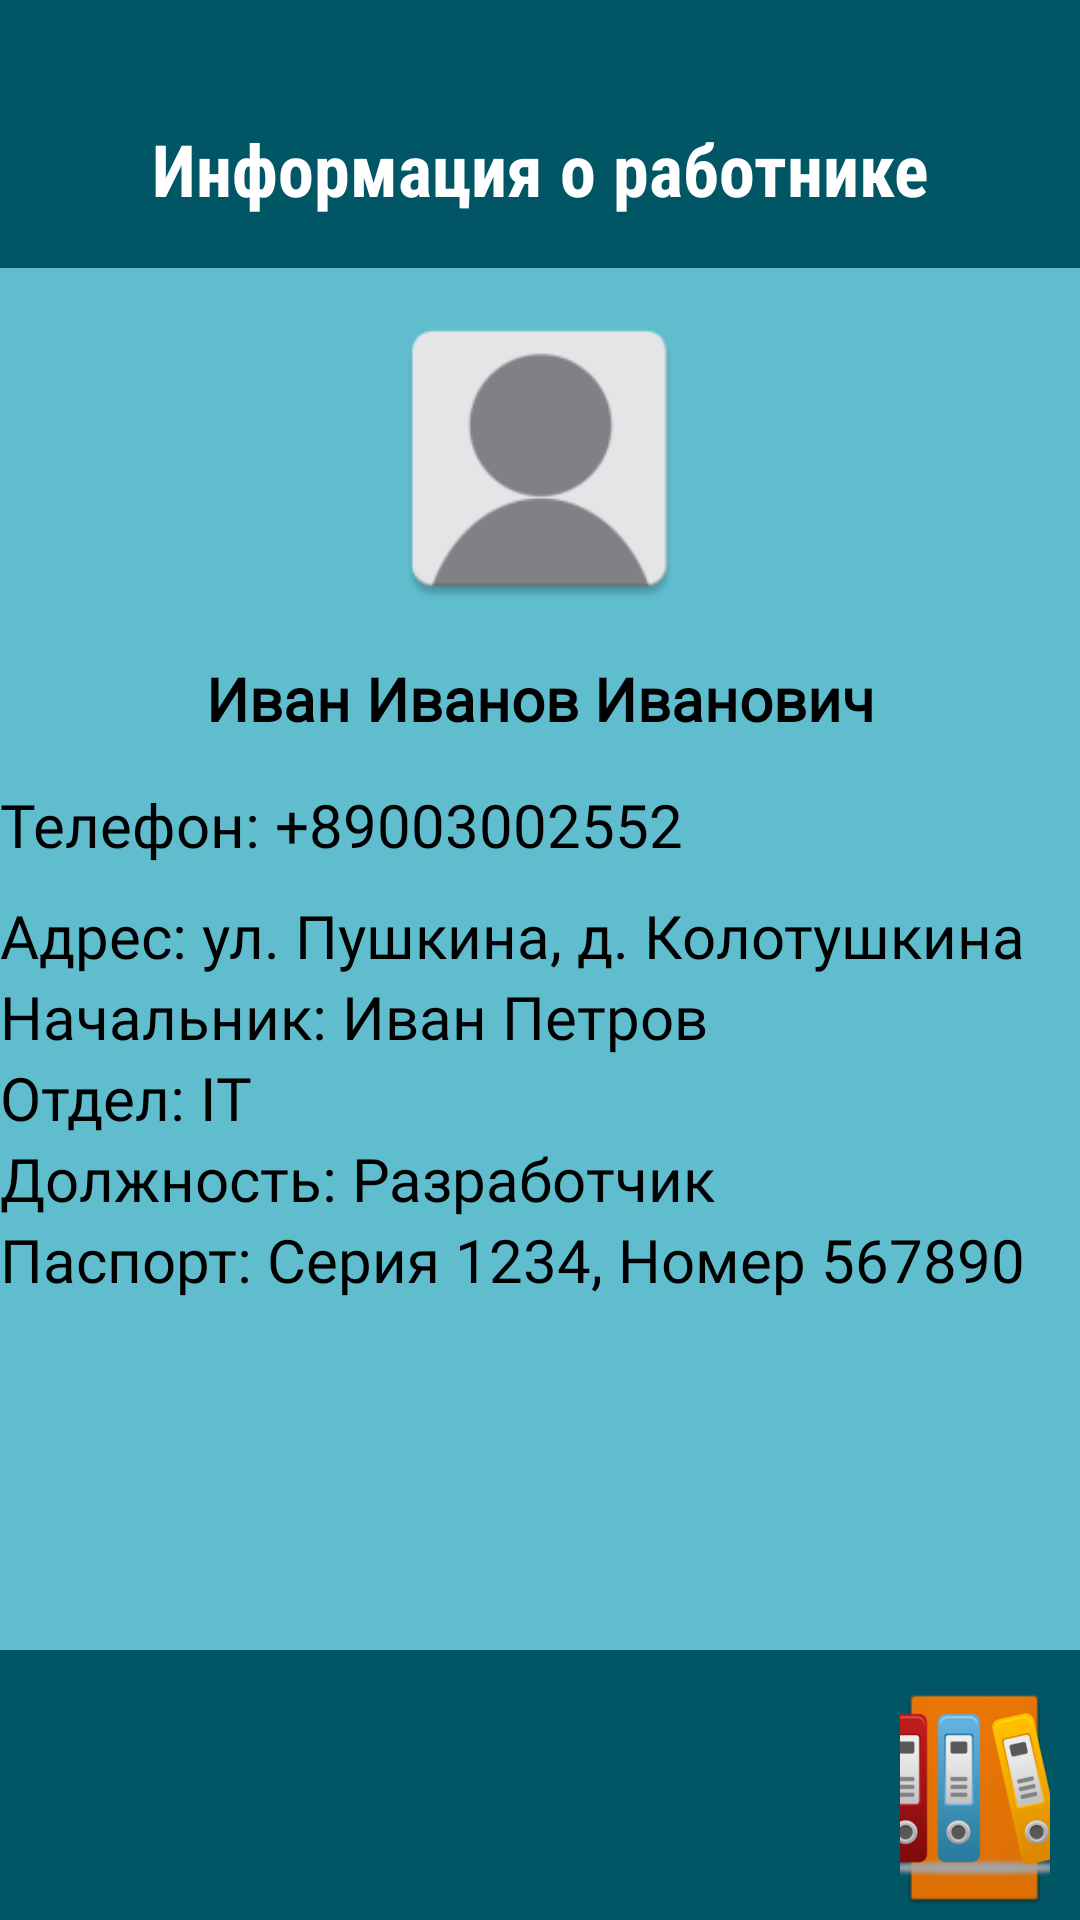

Android layout source for this screen:
<!-- AndroidManifest.xml: application theme Theme.Chara -->
<!-- res/layout/info_employee.xml -->
<?xml version="1.0" encoding="utf-8"?>
<RelativeLayout xmlns:android="http://schemas.android.com/apk/res/android"
    xmlns:app="http://schemas.android.com/apk/res-auto"
    xmlns:tools="http://schemas.android.com/tools"
    android:layout_width="match_parent"
    android:layout_height="match_parent"
    android:background="#015666"
    android:padding="0dp"
    tools:context=".activity.employee.EmployeeInfoActivity">


    <ImageButton
        android:id="@+id/btnDocuments"
        style="@android:style/Widget.ImageButton"
        android:layout_width="87dp"
        android:layout_height="75dp"
        android:layout_alignParentBottom="true"
        android:layout_marginStart="300dp"
        android:layout_marginEnd="10dp"
        android:layout_marginBottom="1dp"
        android:layout_toEndOf="@+id/btnInterview"
        android:background="@android:drawable/btn_default"
        android:backgroundTint="#FF7C00"
        android:backgroundTintMode="multiply"
        android:src="@mipmap/documents_foreground"
        android:text="Documents"
        tools:src="@mipmap/documents_foreground" />

    <TextView
        android:id="@+id/textTitle"
        android:layout_width="match_parent"
        android:layout_height="wrap_content"
        android:layout_marginTop="20dp"
        android:background="#015666"
        android:fontFamily="sans-serif-condensed"
        android:paddingTop="20dp"
        android:text="Информация о работнике"
        android:textAlignment="center"
        android:textColor="#FFFFFF"
        android:textFontWeight="700"
        android:textSize="24sp" />

    <RelativeLayout
        android:layout_width="match_parent"
        android:layout_height="640dp"
        android:layout_below="@+id/textTitle"
        android:layout_marginTop="17dp"
        android:layout_marginBottom="90dp"
        android:background="#5FBDCE">

        <ImageView
            android:id="@+id/employeePhoto"
            android:layout_width="167dp"
            android:layout_height="107dp"
            android:layout_centerHorizontal="true"
            android:layout_marginTop="10dp"
            android:clipToOutline="false"
            android:outlineProvider="bounds"
            android:outlineSpotShadowColor="#000000"
            app:srcCompat="@mipmap/default_avatar"
            tools:srcCompat="@tools:sample/avatars" />

        <LinearLayout
            android:id="@+id/linearLayoutMoreDetails"
            android:layout_width="match_parent"
            android:layout_height="285dp"
            android:layout_below="@+id/linearLayoutDetails"
            android:layout_marginTop="10dp"
            android:orientation="vertical">

            <TextView
                android:id="@+id/textAddress"
                android:layout_width="match_parent"
                android:layout_height="wrap_content"
                android:layout_marginTop="0dp"
                android:fontFamily="@font/aldrich"
                android:text="Адрес: ул. Пушкина, д. Колотушкина"
                android:textColor="#000000"
                android:textSize="20sp" />

            <TextView
                android:id="@+id/textChief"
                android:layout_width="match_parent"
                android:layout_height="wrap_content"
                android:fontFamily="@font/aldrich"
                android:text="Начальник: Иван Петров"
                android:textColor="#000000"
                android:textSize="20sp" />

            <TextView
                android:id="@+id/textDepart"
                android:layout_width="match_parent"
                android:layout_height="wrap_content"
                android:fontFamily="@font/aldrich"
                android:text="Отдел: IT"
                android:textColor="#000000"
                android:textSize="20sp" />

            <TextView
                android:id="@+id/textPost"
                android:layout_width="match_parent"
                android:layout_height="wrap_content"
                android:fontFamily="@font/aldrich"
                android:text="Должность: Разработчик"
                android:textColor="#000000"
                android:textSize="20sp" />

            <TextView
                android:id="@+id/textPassport"
                android:layout_width="match_parent"
                android:layout_height="46dp"
                android:fontFamily="@font/aldrich"
                android:text="Паспорт: Серия 1234, Номер 567890"
                android:textColor="#000000"
                android:textSize="20sp" />
        </LinearLayout>

        <LinearLayout
            android:id="@+id/linearLayoutDetails"
            android:layout_width="match_parent"
            android:layout_height="wrap_content"
            android:layout_alignTop="@+id/employeePhoto"
            android:layout_marginTop="120dp"
            android:orientation="vertical">

            <TextView
                android:id="@+id/textFIO"
                android:layout_width="match_parent"
                android:layout_height="wrap_content"
                android:fontFamily="@font/aldrich"
                android:text="Иван Иванов Иванович"
                android:textAlignment="center"
                android:textColor="#000000"
                android:textFontWeight="700"
                android:textSize="20sp" />

            <TextView
                android:id="@+id/textPhone"
                android:layout_width="match_parent"
                android:layout_height="wrap_content"
                android:layout_marginTop="15dp"
                android:fontFamily="@font/aldrich"
                android:text="Телефон: +89003002552"
                android:textColor="#000000"
                android:textSize="20sp" />

        </LinearLayout>

    </RelativeLayout>

</RelativeLayout>
<!-- resources referenced by this layout -->
<resources>
  <!-- mipmap default_avatar: webp bitmap (mipmap-hdpi, 1032 bytes) -->
  <!-- mipmap documents_foreground: webp bitmap (mipmap-hdpi, 6310 bytes) -->
  <style name="Theme.Chara" parent="Base.Theme.Chara" />
  <style name="Base.Theme.Chara" parent="Theme.Material3.DayNight.NoActionBar">
          
          
      </style>
</resources>
